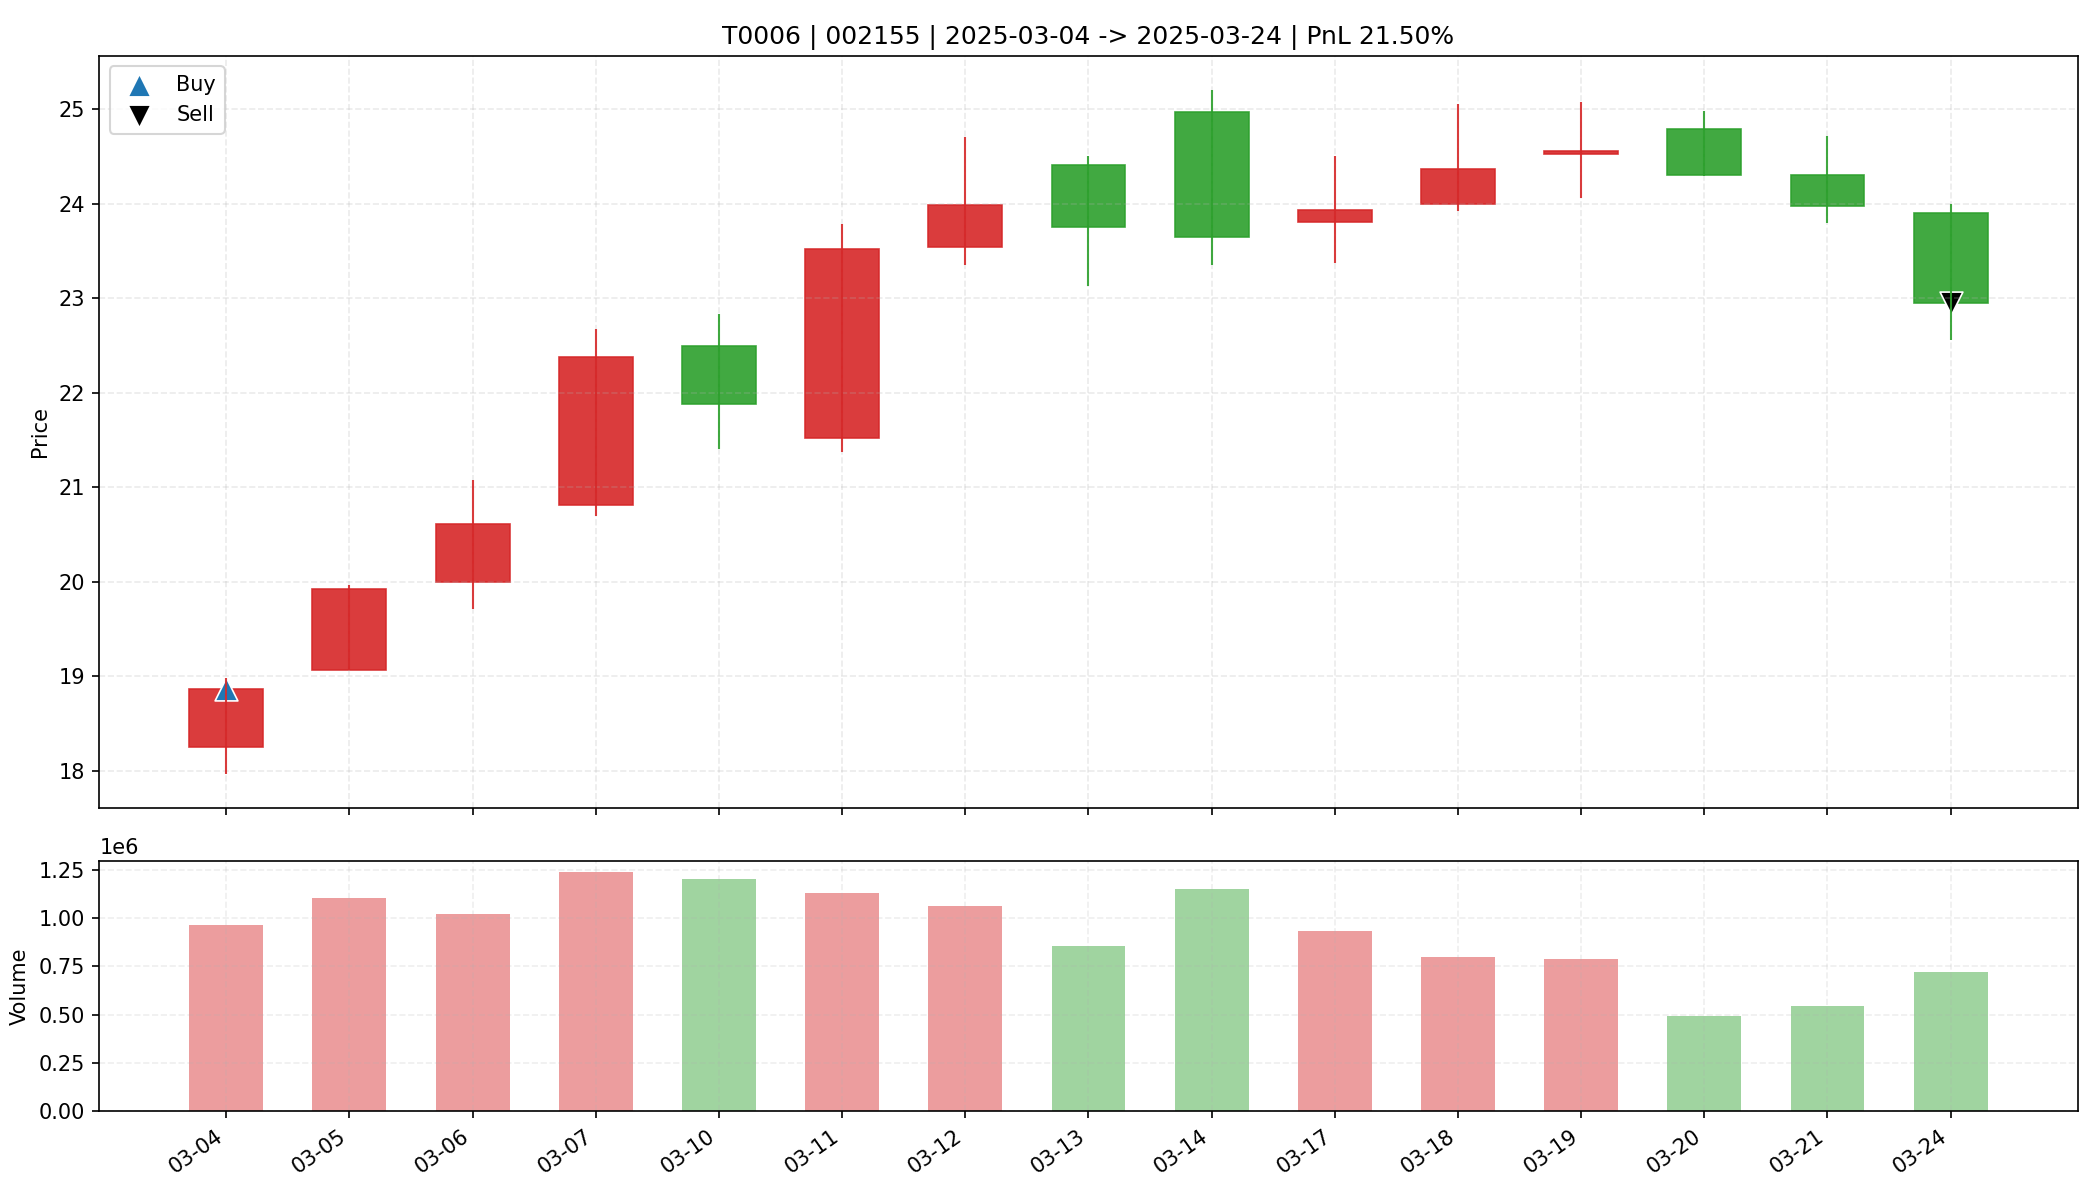

The table this chart was drawn from, first rows:
date, open, high, low, close, amount, volume, trade_id, code, buy_date, sell_date, buy_price, sell_price, matched_shares, buy_reason, sell_reason, sell_profit_pct, sell_hold_days, is_buy_day, is_sell_day, holding_day_index
2025-03-04, 18.25, 18.98, 17.97, 18.87, 1785657472, 964371, T0006, 002155, 2025-03-04, 2025-03-24, 18.87, 22.95, 850.0, 前10日振幅6.9%, 阳线涨幅3.4%, 突破均线, 温和放量1.5倍, MA…, 跌破MA10, 21.5, 14.0, True, False, 0
2025-03-05, 19.07, 19.97, 19.07, 19.92, 2172314112, 1106010, T0006, 002155, 2025-03-04, 2025-03-24, 18.87, 22.95, 850.0, 前10日振幅6.9%, 阳线涨幅3.4%, 突破均线, 温和放量1.5倍, MA…, 跌破MA10, 21.5, 14.0, False, False, 1
2025-03-06, 20.0, 21.08, 19.71, 20.61, 2086608000, 1020460, T0006, 002155, 2025-03-04, 2025-03-24, 18.87, 22.95, 850.0, 前10日振幅6.9%, 阳线涨幅3.4%, 突破均线, 温和放量1.5倍, MA…, 跌破MA10, 21.5, 14.0, False, False, 2
2025-03-07, 20.81, 22.67, 20.7, 22.38, 2748737792, 1237141, T0006, 002155, 2025-03-04, 2025-03-24, 18.87, 22.95, 850.0, 前10日振幅6.9%, 阳线涨幅3.4%, 突破均线, 温和放量1.5倍, MA…, 跌破MA10, 21.5, 14.0, False, False, 3
2025-03-10, 22.49, 22.83, 21.4, 21.88, 2648243968, 1202008, T0006, 002155, 2025-03-04, 2025-03-24, 18.87, 22.95, 850.0, 前10日振幅6.9%, 阳线涨幅3.4%, 突破均线, 温和放量1.5倍, MA…, 跌破MA10, 21.5, 14.0, False, False, 4
2025-03-11, 21.52, 23.79, 21.37, 23.52, 2550176512, 1130658, T0006, 002155, 2025-03-04, 2025-03-24, 18.87, 22.95, 850.0, 前10日振幅6.9%, 阳线涨幅3.4%, 突破均线, 温和放量1.5倍, MA…, 跌破MA10, 21.5, 14.0, False, False, 5
2025-03-12, 23.54, 24.7, 23.35, 23.99, 2547527424, 1064592, T0006, 002155, 2025-03-04, 2025-03-24, 18.87, 22.95, 850.0, 前10日振幅6.9%, 阳线涨幅3.4%, 突破均线, 温和放量1.5倍, MA…, 跌破MA10, 21.5, 14.0, False, False, 6
2025-03-13, 24.41, 24.5, 23.13, 23.75, 2021203712, 858378, T0006, 002155, 2025-03-04, 2025-03-24, 18.87, 22.95, 850.0, 前10日振幅6.9%, 阳线涨幅3.4%, 突破均线, 温和放量1.5倍, MA…, 跌破MA10, 21.5, 14.0, False, False, 7
2025-03-14, 24.97, 25.2, 23.35, 23.65, 2746120448, 1150540, T0006, 002155, 2025-03-04, 2025-03-24, 18.87, 22.95, 850.0, 前10日振幅6.9%, 阳线涨幅3.4%, 突破均线, 温和放量1.5倍, MA…, 跌破MA10, 21.5, 14.0, False, False, 8
2025-03-17, 23.81, 24.5, 23.37, 23.93, 2249015552, 935821, T0006, 002155, 2025-03-04, 2025-03-24, 18.87, 22.95, 850.0, 前10日振幅6.9%, 阳线涨幅3.4%, 突破均线, 温和放量1.5倍, MA…, 跌破MA10, 21.5, 14.0, False, False, 9
2025-03-18, 24.0, 25.05, 23.92, 24.37, 1963277952, 800878, T0006, 002155, 2025-03-04, 2025-03-24, 18.87, 22.95, 850.0, 前10日振幅6.9%, 阳线涨幅3.4%, 突破均线, 温和放量1.5倍, MA…, 跌破MA10, 21.5, 14.0, False, False, 10
2025-03-19, 24.53, 25.08, 24.06, 24.56, 1944713728, 791211, T0006, 002155, 2025-03-04, 2025-03-24, 18.87, 22.95, 850.0, 前10日振幅6.9%, 阳线涨幅3.4%, 突破均线, 温和放量1.5倍, MA…, 跌破MA10, 21.5, 14.0, False, False, 11
2025-03-20, 24.79, 24.98, 24.29, 24.3, 1213353728, 495008, T0006, 002155, 2025-03-04, 2025-03-24, 18.87, 22.95, 850.0, 前10日振幅6.9%, 阳线涨幅3.4%, 突破均线, 温和放量1.5倍, MA…, 跌破MA10, 21.5, 14.0, False, False, 12
2025-03-21, 24.3, 24.72, 23.8, 23.97, 1312068992, 543860, T0006, 002155, 2025-03-04, 2025-03-24, 18.87, 22.95, 850.0, 前10日振幅6.9%, 阳线涨幅3.4%, 突破均线, 温和放量1.5倍, MA…, 跌破MA10, 21.5, 14.0, False, False, 13
2025-03-24, 23.9, 24.0, 22.56, 22.95, 1670768128, 722200, T0006, 002155, 2025-03-04, 2025-03-24, 18.87, 22.95, 850.0, 前10日振幅6.9%, 阳线涨幅3.4%, 突破均线, 温和放量1.5倍, MA…, 跌破MA10, 21.5, 14.0, False, True, 14
